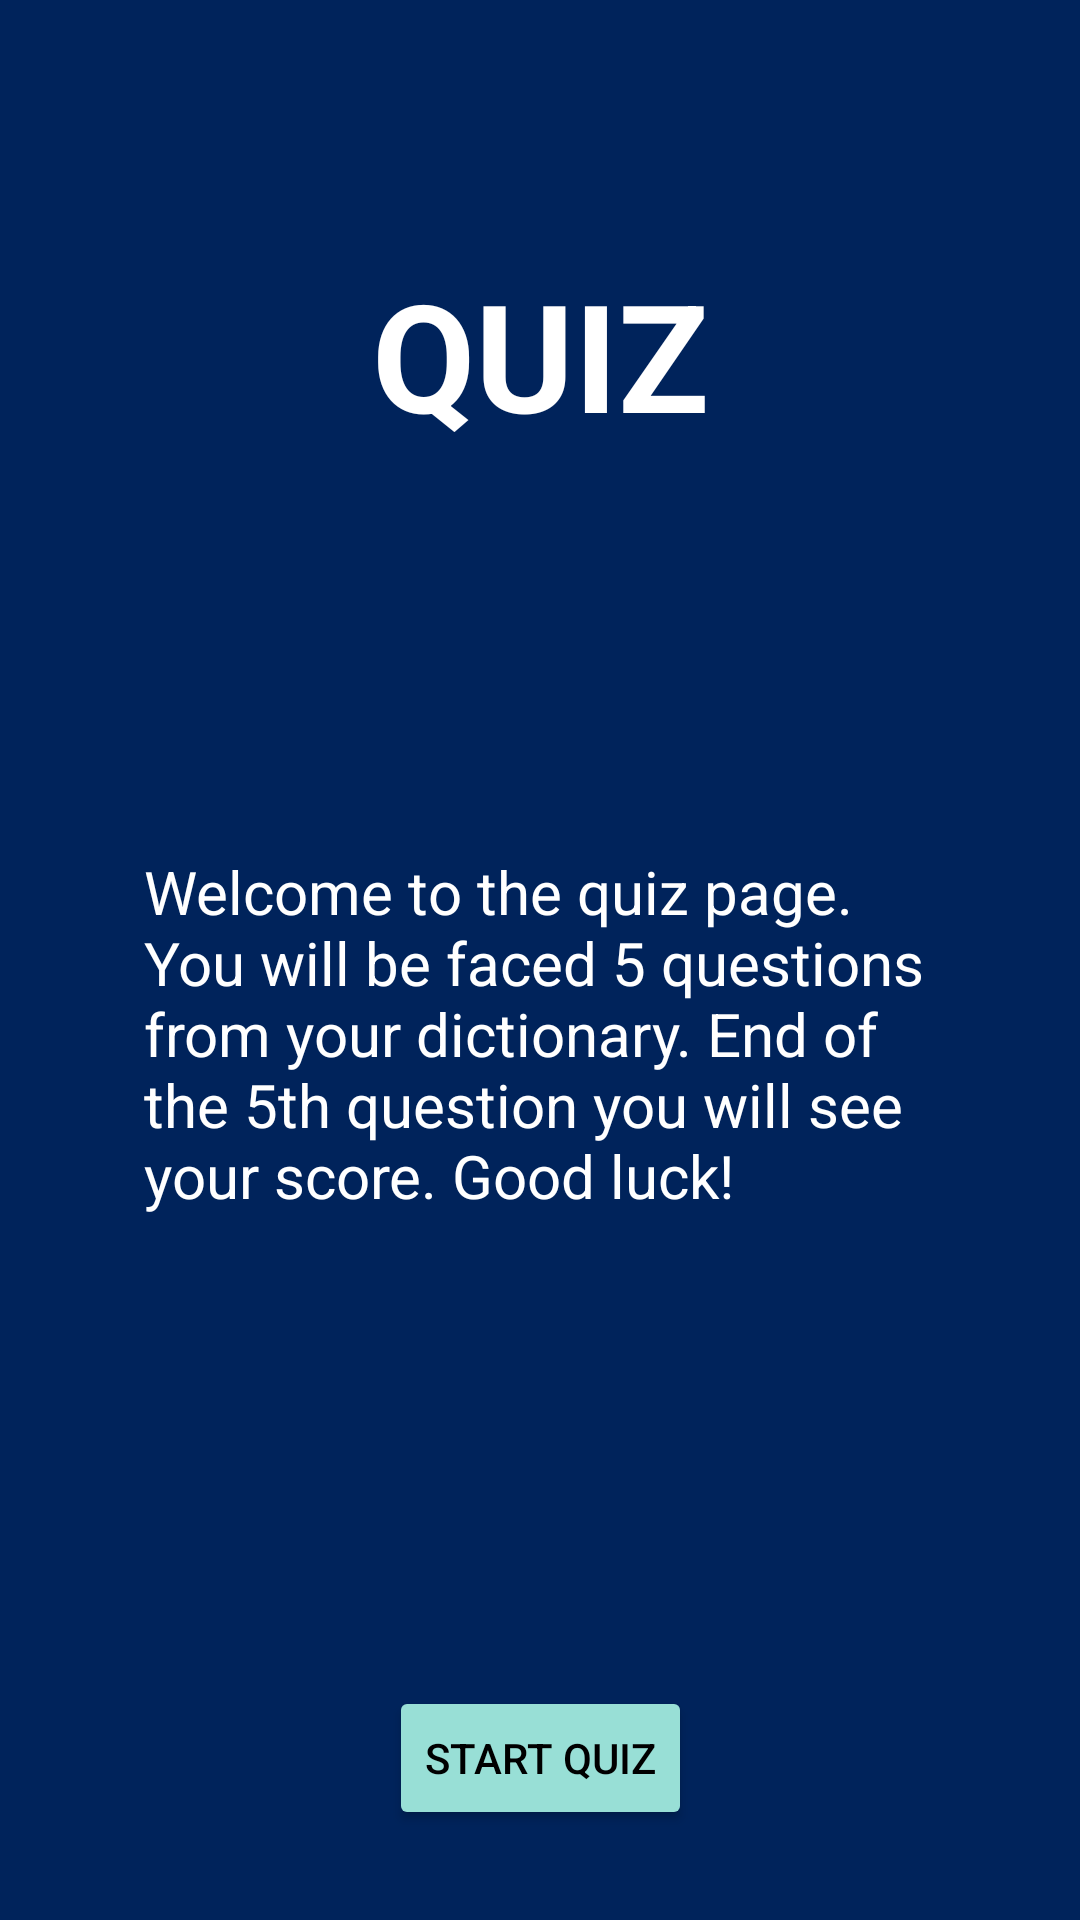

This screen was rendered from an Android layout file. Write that file and the resources it references.
<!-- AndroidManifest.xml: application theme Theme.Squizd -->
<!-- res/layout/fragment_quiz_start.xml -->
<?xml version="1.0" encoding="utf-8"?>
<androidx.constraintlayout.widget.ConstraintLayout xmlns:android="http://schemas.android.com/apk/res/android"
    xmlns:app="http://schemas.android.com/apk/res-auto"
    xmlns:tools="http://schemas.android.com/tools"
    android:id="@+id/quizStartFragment"
    android:layout_width="match_parent"
    android:layout_height="match_parent"
    android:layout_gravity="center"
    tools:context=".presentation.quiz.QuizStartFragment"
    android:background="@color/main">

    <TextView
        android:id="@+id/textHeaderQuizStart"
        android:layout_width="wrap_content"
        android:layout_height="wrap_content"
        android:elevation="2dp"
        android:text="@string/quiz"
        android:textStyle="bold"
        android:textAllCaps="true"
        android:textSize="50sp"
        app:layout_constraintBottom_toTopOf="@+id/textQuizStart"
        app:layout_constraintEnd_toEndOf="parent"
        app:layout_constraintHorizontal_bias="0.5"
        app:layout_constraintStart_toStartOf="parent"
        app:layout_constraintTop_toTopOf="parent"
        android:textColor="@color/textColorOpposite"/>

    <TextView
        android:id="@+id/textQuizStart"
        android:layout_width="wrap_content"
        android:layout_height="wrap_content"
        android:layout_marginBottom="24dp"
        android:elevation="2dp"
        android:padding="48dp"
        android:text="@string/welcome_to_the_quiz_page_you_will_be_faced_5_questions_from_your_dictionary_end_of_the_5th_question_you_will_see_your_score_good_luck"
        android:textSize="20sp"
        app:layout_constraintBottom_toTopOf="@+id/btnQuizStart"
        app:layout_constraintEnd_toEndOf="parent"
        app:layout_constraintStart_toStartOf="parent"
        app:layout_constraintTop_toBottomOf="@+id/textHeaderQuizStart"
        android:textColor="@color/textColorOpposite"/>

    <Button
        android:id="@+id/btnQuizStart"
        android:layout_width="wrap_content"
        android:layout_height="wrap_content"
        android:layout_marginBottom="30dp"
        android:backgroundTint="@color/sub3"
        android:text="@string/start_quiz"
        app:layout_constraintBottom_toBottomOf="parent"
        app:layout_constraintEnd_toEndOf="parent"
        app:layout_constraintHorizontal_bias="0.5"
        app:layout_constraintStart_toStartOf="parent"
        android:textColor="@color/textColor"/>

</androidx.constraintlayout.widget.ConstraintLayout>
<!-- resources referenced by this layout -->
<resources>
  <color name="main">#00235B</color>
  <color name="sub3">#98DFD6</color>
  <color name="textColor">#000000</color>
  <color name="textColorOpposite">#FFFFFF</color>
  <string name="quiz">QUIZ</string>
  <string name="start_quiz">Start Quiz</string>
  <string name="welcome_to_the_quiz_page_you_will_be_faced_5_questions_from_your_dictionary_end_of_the_5th_question_you_will_see_your_score_good_luck">Welcome to the quiz page. You will be faced 5 questions from your dictionary. End of the 5th question you will see your score. Good luck!</string>
  <style name="Theme.Squizd" parent="Base.Theme.Squizd" />
  <style name="Base.Theme.Squizd" parent="Theme.Material3.DayNight.NoActionBar">
          
          
          <item name="colorPrimary">@color/main</item>
          <item name="colorSecondary">@color/sub</item>
      </style>
  <color name="sub">#04910A</color>
</resources>
